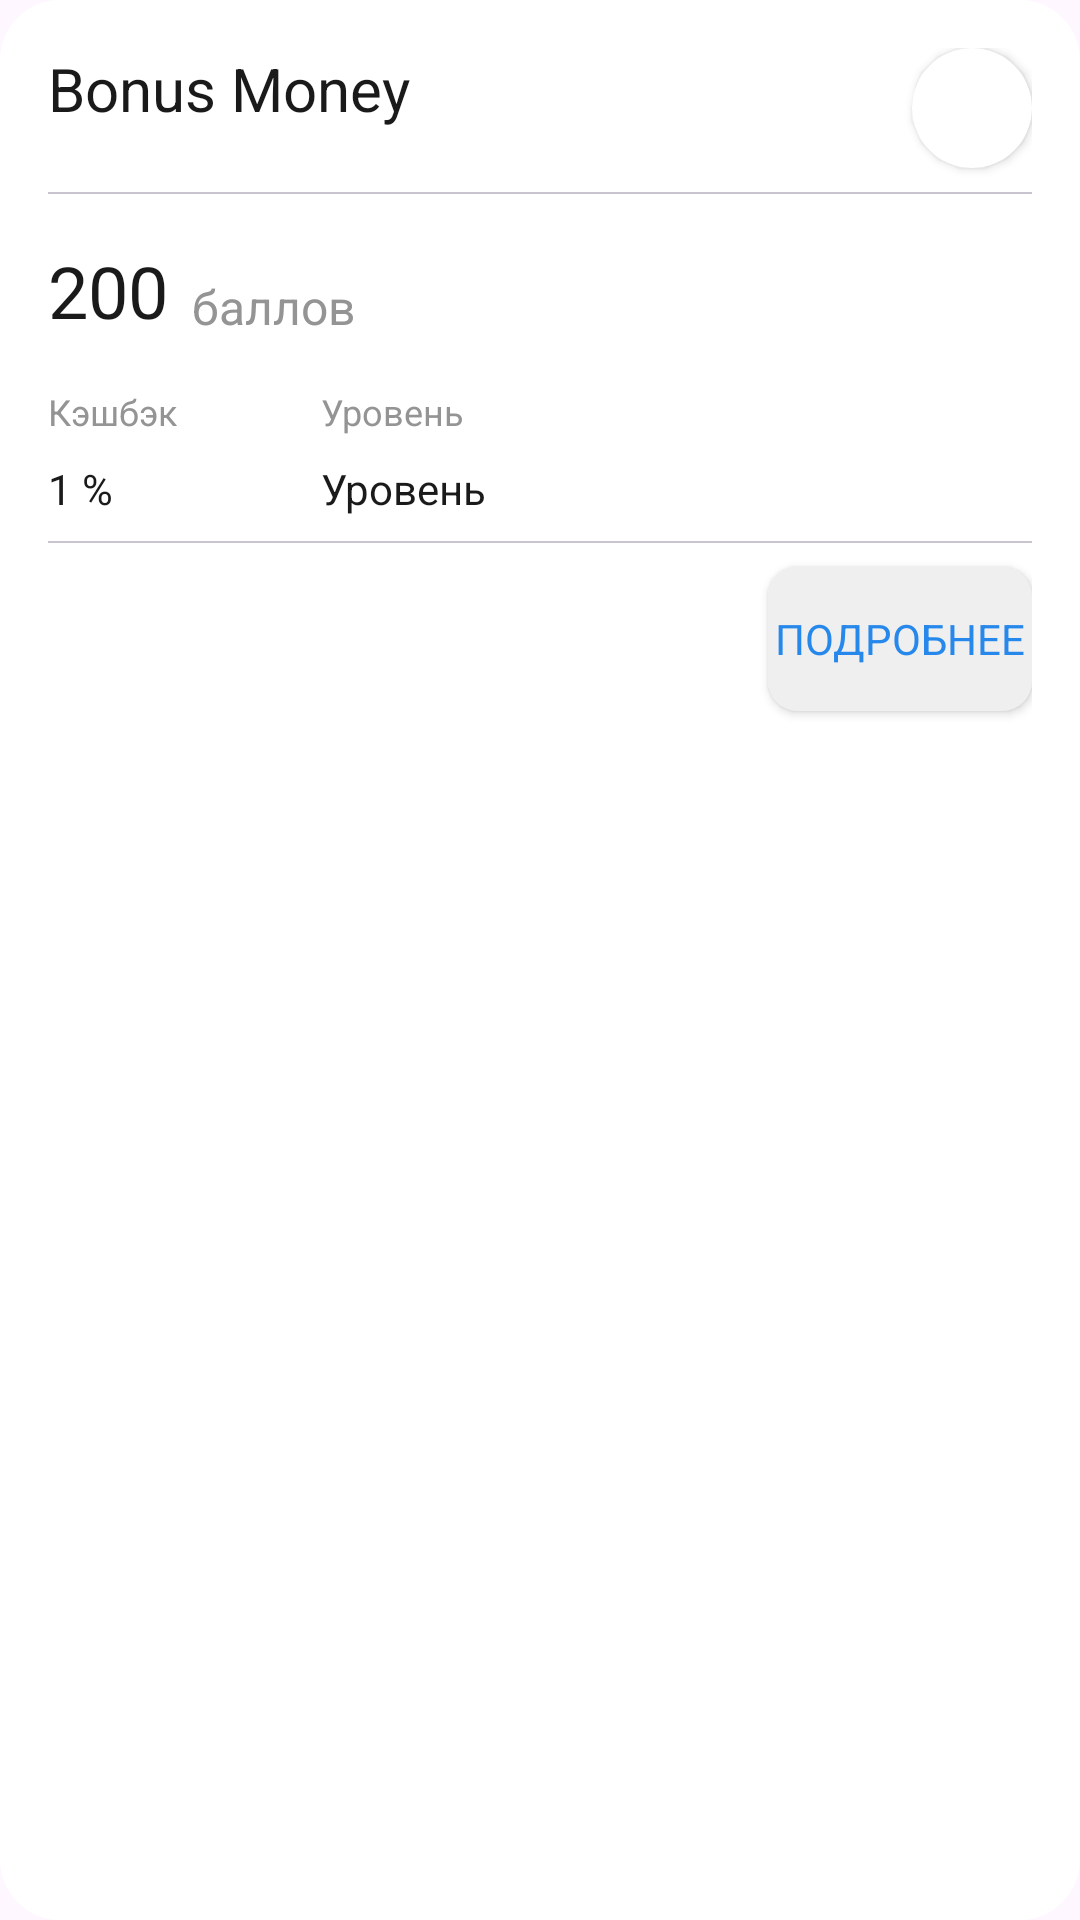

Reconstruct the res/layout file that produces this screen, plus the resources it refers to.
<!-- AndroidManifest.xml: application theme Theme.CompanyCardList -->
<!-- res/layout/companies_list_item_layout.xml -->
<?xml version="1.0" encoding="utf-8"?>
<androidx.constraintlayout.widget.ConstraintLayout xmlns:android="http://schemas.android.com/apk/res/android"
    xmlns:app="http://schemas.android.com/apk/res-auto"
    android:id="@+id/companyCard"
    android:layout_width="match_parent"
    android:layout_height="wrap_content"
    android:layout_marginHorizontal="@dimen/margin1"
    android:layout_marginTop="@dimen/margin1"
    android:background="@drawable/company_card_background"
    android:padding="@dimen/margin1">

    <TextView
        android:id="@+id/companyName"
        style="@style/CompaniesListText.1"
        android:layout_width="wrap_content"
        android:layout_height="wrap_content"
        android:text="Bonus Money"
        app:layout_constraintStart_toStartOf="parent"
        app:layout_constraintTop_toTopOf="parent" />

    <androidx.cardview.widget.CardView
        android:id="@+id/companyIconContainer"
        android:layout_width="@dimen/logoSize"
        android:layout_height="@dimen/logoSize"
        app:cardCornerRadius="@dimen/logoSize"
        app:layout_constraintEnd_toEndOf="parent"
        app:layout_constraintTop_toTopOf="parent" >

        <ImageView
            android:id="@+id/companyIcon"
            android:layout_width="match_parent"
            android:layout_height="match_parent"
            android:src="@mipmap/ic_launcher"
            android:importantForAccessibility="no" />

    </androidx.cardview.widget.CardView>

    <com.google.android.material.divider.MaterialDivider
        android:id="@+id/first_divider_line"
        android:layout_width="match_parent"
        android:layout_height="wrap_content"
        android:layout_marginTop="@dimen/margin2"
        app:dividerThickness="@dimen/divider_thickness"
        app:layout_constraintEnd_toEndOf="parent"
        app:layout_constraintStart_toStartOf="parent"
        app:layout_constraintTop_toBottomOf="@+id/companyIconContainer" />

    <TextView
        android:id="@+id/bonusesAmount"
        style="@style/CompaniesListText.0"
        android:layout_width="wrap_content"
        android:layout_height="wrap_content"
        android:layout_marginTop="@dimen/margin1"
        android:text="200"
        app:layout_constraintStart_toStartOf="parent"
        app:layout_constraintTop_toBottomOf="@+id/first_divider_line" />

    <TextView
        android:id="@+id/bonusesTitle"
        style="@style/CompaniesListText.Light.2"
        android:layout_width="wrap_content"
        android:layout_height="wrap_content"
        android:layout_marginStart="@dimen/margin2"
        android:text="@string/bonuses"
        app:layout_constraintBottom_toBottomOf="@+id/bonusesAmount"
        app:layout_constraintStart_toEndOf="@+id/bonusesAmount" />

    <TextView
        android:id="@+id/cashbackTitle"
        style="@style/CompaniesListText.Light.4"
        android:layout_width="wrap_content"
        android:layout_height="wrap_content"
        android:layout_marginTop="@dimen/margin1"
        android:text="@string/cashback"
        app:layout_constraintStart_toStartOf="parent"
        app:layout_constraintTop_toBottomOf="@+id/bonusesAmount" />

    <TextView
        android:id="@+id/cardLevelTitle"
        style="@style/CompaniesListText.Light.4"
        android:layout_width="wrap_content"
        android:layout_height="wrap_content"
        android:layout_marginStart="@dimen/margin3"
        android:layout_marginTop="@dimen/margin1"
        android:text="@string/level"
        app:layout_constraintStart_toEndOf="@+id/cashbackTitle"
        app:layout_constraintTop_toBottomOf="@+id/bonusesAmount" />

    <TextView
        android:id="@+id/cashbackAmount"
        style="@style/CompaniesListText.3"
        android:layout_width="wrap_content"
        android:layout_height="wrap_content"
        android:layout_marginTop="@dimen/margin2"
        android:text="1 %"
        app:layout_constraintStart_toStartOf="parent"
        app:layout_constraintTop_toBottomOf="@+id/cashbackTitle" />

    <TextView
        android:id="@+id/cardLevel"
        style="@style/CompaniesListText.3"
        android:layout_width="wrap_content"
        android:layout_height="wrap_content"
        android:layout_marginTop="@dimen/margin2"
        android:text="Уровень"
        app:layout_constraintStart_toStartOf="@+id/cardLevelTitle"
        app:layout_constraintTop_toBottomOf="@+id/cardLevelTitle" />

    <com.google.android.material.divider.MaterialDivider
        android:id="@+id/second_divider_line"
        android:layout_width="match_parent"
        android:layout_height="wrap_content"
        android:layout_marginTop="@dimen/margin2"
        app:dividerThickness="@dimen/divider_thickness"
        app:layout_constraintEnd_toEndOf="parent"
        app:layout_constraintStart_toStartOf="parent"
        app:layout_constraintTop_toBottomOf="@+id/cashbackAmount" />

    <ImageView
        android:id="@+id/cardVisibilityButton"
        android:layout_width="@dimen/iconSize"
        android:layout_height="@dimen/iconSize"
        android:layout_marginTop="@dimen/margin1"
        android:layout_marginEnd="@dimen/margin3"
        android:importantForAccessibility="no"
        app:layout_constraintEnd_toStartOf="@+id/deleteCardButton"
        app:layout_constraintTop_toBottomOf="@+id/second_divider_line"
        app:srcCompat="@drawable/ic_eye"
        app:tint="@color/blue" />

    <ImageView
        android:id="@+id/deleteCardButton"
        android:layout_width="@dimen/iconSize"
        android:layout_height="@dimen/iconSize"
        android:layout_marginTop="@dimen/margin1"
        android:layout_marginEnd="@dimen/margin3"
        android:importantForAccessibility="no"
        app:layout_constraintEnd_toStartOf="@+id/detailsButton"
        app:layout_constraintTop_toBottomOf="@+id/second_divider_line"
        app:srcCompat="@drawable/ic_trash"
        app:tint="@color/red" />

    <Button
        android:id="@+id/detailsButton"
        style="@style/DetailsButton"
        android:layout_width="wrap_content"
        android:layout_height="wrap_content"
        android:layout_marginTop="@dimen/margin2"
        app:layout_constraintEnd_toEndOf="parent"
        app:layout_constraintTop_toBottomOf="@+id/second_divider_line" />

</androidx.constraintlayout.widget.ConstraintLayout>
<!-- resources referenced by this layout -->
<resources>
  <color name="blue">#2688eb</color>
  <color name="red">#FF3044</color>
  <dimen name="divider_thickness">0.5dp</dimen>
  <dimen name="iconSize">12dp</dimen>
  <dimen name="logoSize">32dp</dimen>
  <dimen name="margin1">12dp</dimen>
  <dimen name="margin2">6dp</dimen>
  <dimen name="margin3">34dp</dimen>
  <!-- drawable company_card_background (drawable) -->
  <?xml version="1.0" encoding="utf-8"?>
  <shape xmlns:android="http://schemas.android.com/apk/res/android"
      android:shape="rectangle">
  
      <solid android:color="@color/cardBackgroundColor" />
      <corners android:radius="20dp" />
  </shape>
  <string name="bonuses">баллов</string>
  <string name="cashback">Кэшбэк</string>
  <string name="level">Уровень</string>
  <style name="CompaniesListText.0">
          <item name="android:textSize">@dimen/text0</item>
      </style>
  <style name="CompaniesListText.1">
          <item name="android:textSize">@dimen/text1</item>
      </style>
  <style name="CompaniesListText.3">
          <item name="android:textSize">@dimen/text3</item>
      </style>
  <style name="CompaniesListText.Light.2">
          <item name="android:textSize">@dimen/text2</item>
      </style>
  <style name="CompaniesListText.Light.4">
          <item name="android:textSize">@dimen/text4</item>
      </style>
  <style name="DetailsButton" parent="CompaniesListText.Blue.3">
          <item name="backgroundTint">@color/backgroundColor</item>
          <item name="android:background">@drawable/details_button_background</item>
          <item name="android:gravity">center</item>
          <item name="android:text">@string/details_button_text</item>
      </style>
  <style name="Theme.CompanyCardList" parent="Base.Theme.CompanyCardList" />
  <color name="cardBackgroundColor">@color/white</color>
  <dimen name="text0">20sp</dimen>
  <dimen name="text1">16sp</dimen>
  <dimen name="text3">10sp</dimen>
  <dimen name="text2">12sp</dimen>
  <dimen name="text4">8sp</dimen>
  <style name="CompaniesListText.Blue.3">
          <item name="android:textSize">@dimen/text3</item>
      </style>
  <color name="backgroundColor">@color/lightGrey</color>
  <!-- drawable details_button_background (drawable) -->
  <?xml version="1.0" encoding="utf-8"?>
  <shape xmlns:android="http://schemas.android.com/apk/res/android"
      android:shape="rectangle">
  
      <solid android:color="@color/lightGrey" />
      <corners android:radius="10dp" />
  </shape>
  <string name="details_button_text">Подробнее</string>
  <style name="Base.Theme.CompanyCardList" parent="Theme.Material3.DayNight.NoActionBar">
          
          
      </style>
  <color name="white">#FFFFFF</color>
  <color name="lightGrey">#EFEFEF</color>
</resources>
